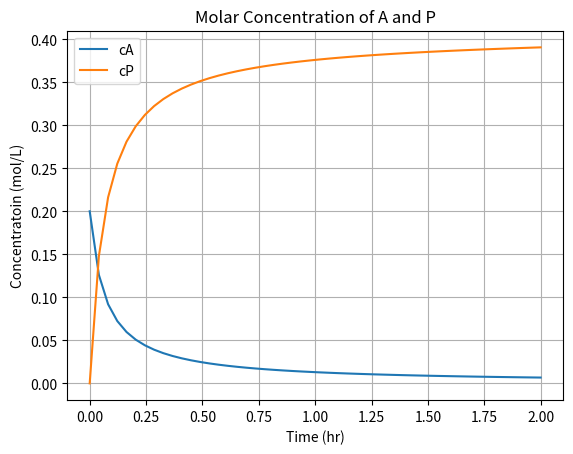

Reproduce this figure in Python.
import numpy as np
import scipy.integrate as integ
import matplotlib.pyplot as plt

vDotIn = 10
vDotOut = 1.5*vDotIn
t = np.linspace(0,2)
V0 = 1000
V = V0+t*(vDotIn-vDotOut)
nA = 200
cA0 = nA/V0
k = .02*3600


def rhs(AP,t):
    cA = AP[0]
    cP = AP[1]
    dcadt = -cA*(k*cA + (vDotIn-vDotOut)/(V0+t*(vDotIn-vDotOut)))
    
    dcpdt = 2*k*cA**2 - (vDotIn-vDotOut)*cP/(V0+t*(vDotIn-vDotOut))
    
    
    return [dcadt,dcpdt]
xy = [cA0,0]
sol = integ.odeint(rhs,xy,t)

plt.plot(t,sol[:,0],label='cA')
plt.plot(t,sol[:,1],label='cP')
plt.legend()
plt.grid()
plt.ylabel('Concentratoin (mol/L)')
plt.xlabel('Time (hr)')
plt.title('Molar Concentration of A and P')
plt.savefig('HW5_1b')

print(2*vDotOut*sol[:,0][-1])
print(2*vDotOut*sol[:,1][-1])